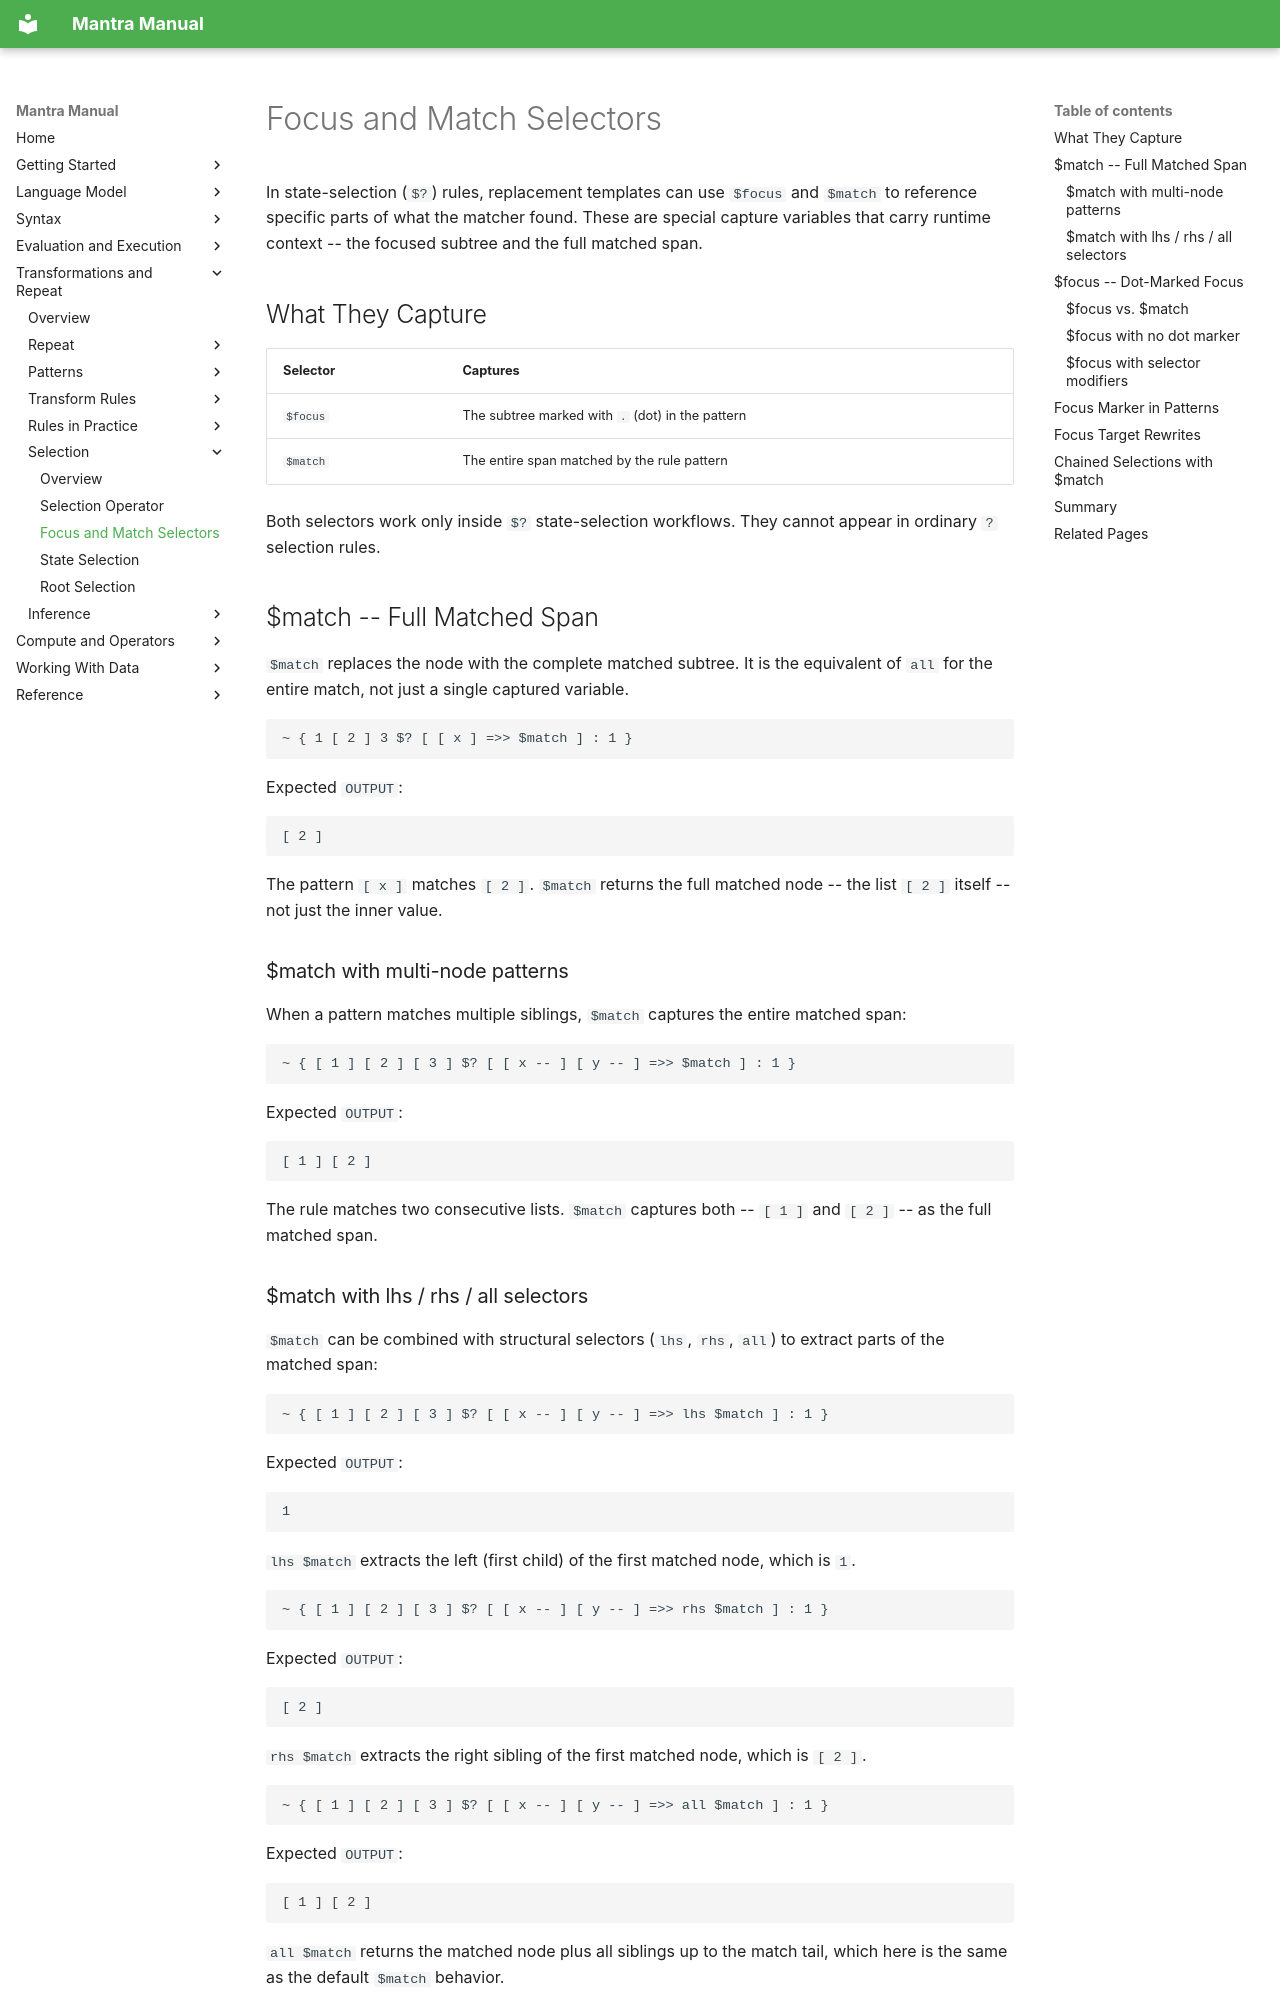

repository: longknot/mantra · page: transformations/selection/focus-match-selectors/index.html · generator: mkdocs

# Focus and Match Selectors

In state-selection (`$?`) rules, replacement templates can use `$focus` and
`$match` to reference specific parts of what the matcher found. These are
special capture variables that carry runtime context -- the focused subtree and
the full matched span.

## What They Capture

| Selector | Captures |
|---|---|
| `$focus` | The subtree marked with `.` (dot) in the pattern |
| `$match` | The entire span matched by the rule pattern |

Both selectors work only inside `$?` state-selection workflows. They cannot
appear in ordinary `?` selection rules.

## $match -- Full Matched Span

`$match` replaces the node with the complete matched subtree. It is the
equivalent of `all` for the entire match, not just a single captured variable.

```mantra
~ { 1 [ 2 ] 3 $? [ [ x ] =>> $match ] : 1 }
```

Expected `OUTPUT`:

```text
[ 2 ]
```

The pattern `[ x ]` matches `[ 2 ]`. `$match` returns the full matched node --
the list `[ 2 ]` itself -- not just the inner value.

### $match with multi-node patterns

When a pattern matches multiple siblings, `$match` captures the entire matched
span:

```mantra
~ { [ 1 ] [ 2 ] [ 3 ] $? [ [ x -- ] [ y -- ] =>> $match ] : 1 }
```

Expected `OUTPUT`:

```text
[ 1 ] [ 2 ]
```

The rule matches two consecutive lists. `$match` captures both -- `[ 1 ]` and
`[ 2 ]` -- as the full matched span.

### $match with lhs / rhs / all selectors

`$match` can be combined with structural selectors (`lhs`, `rhs`, `all`) to
extract parts of the matched span:

```mantra
~ { [ 1 ] [ 2 ] [ 3 ] $? [ [ x -- ] [ y -- ] =>> lhs $match ] : 1 }
```

Expected `OUTPUT`:

```text
1
```

`lhs $match` extracts the left (first child) of the first matched node, which
is `1`.

```mantra
~ { [ 1 ] [ 2 ] [ 3 ] $? [ [ x -- ] [ y -- ] =>> rhs $match ] : 1 }
```

Expected `OUTPUT`:

```text
[ 2 ]
```

`rhs $match` extracts the right sibling of the first matched node, which is
`[ 2 ]`.

```mantra
~ { [ 1 ] [ 2 ] [ 3 ] $? [ [ x -- ] [ y -- ] =>> all $match ] : 1 }
```

Expected `OUTPUT`:

```text
[ 1 ] [ 2 ]
```

`all $match` returns the matched node plus all siblings up to the match tail,
which here is the same as the default `$match` behavior.
